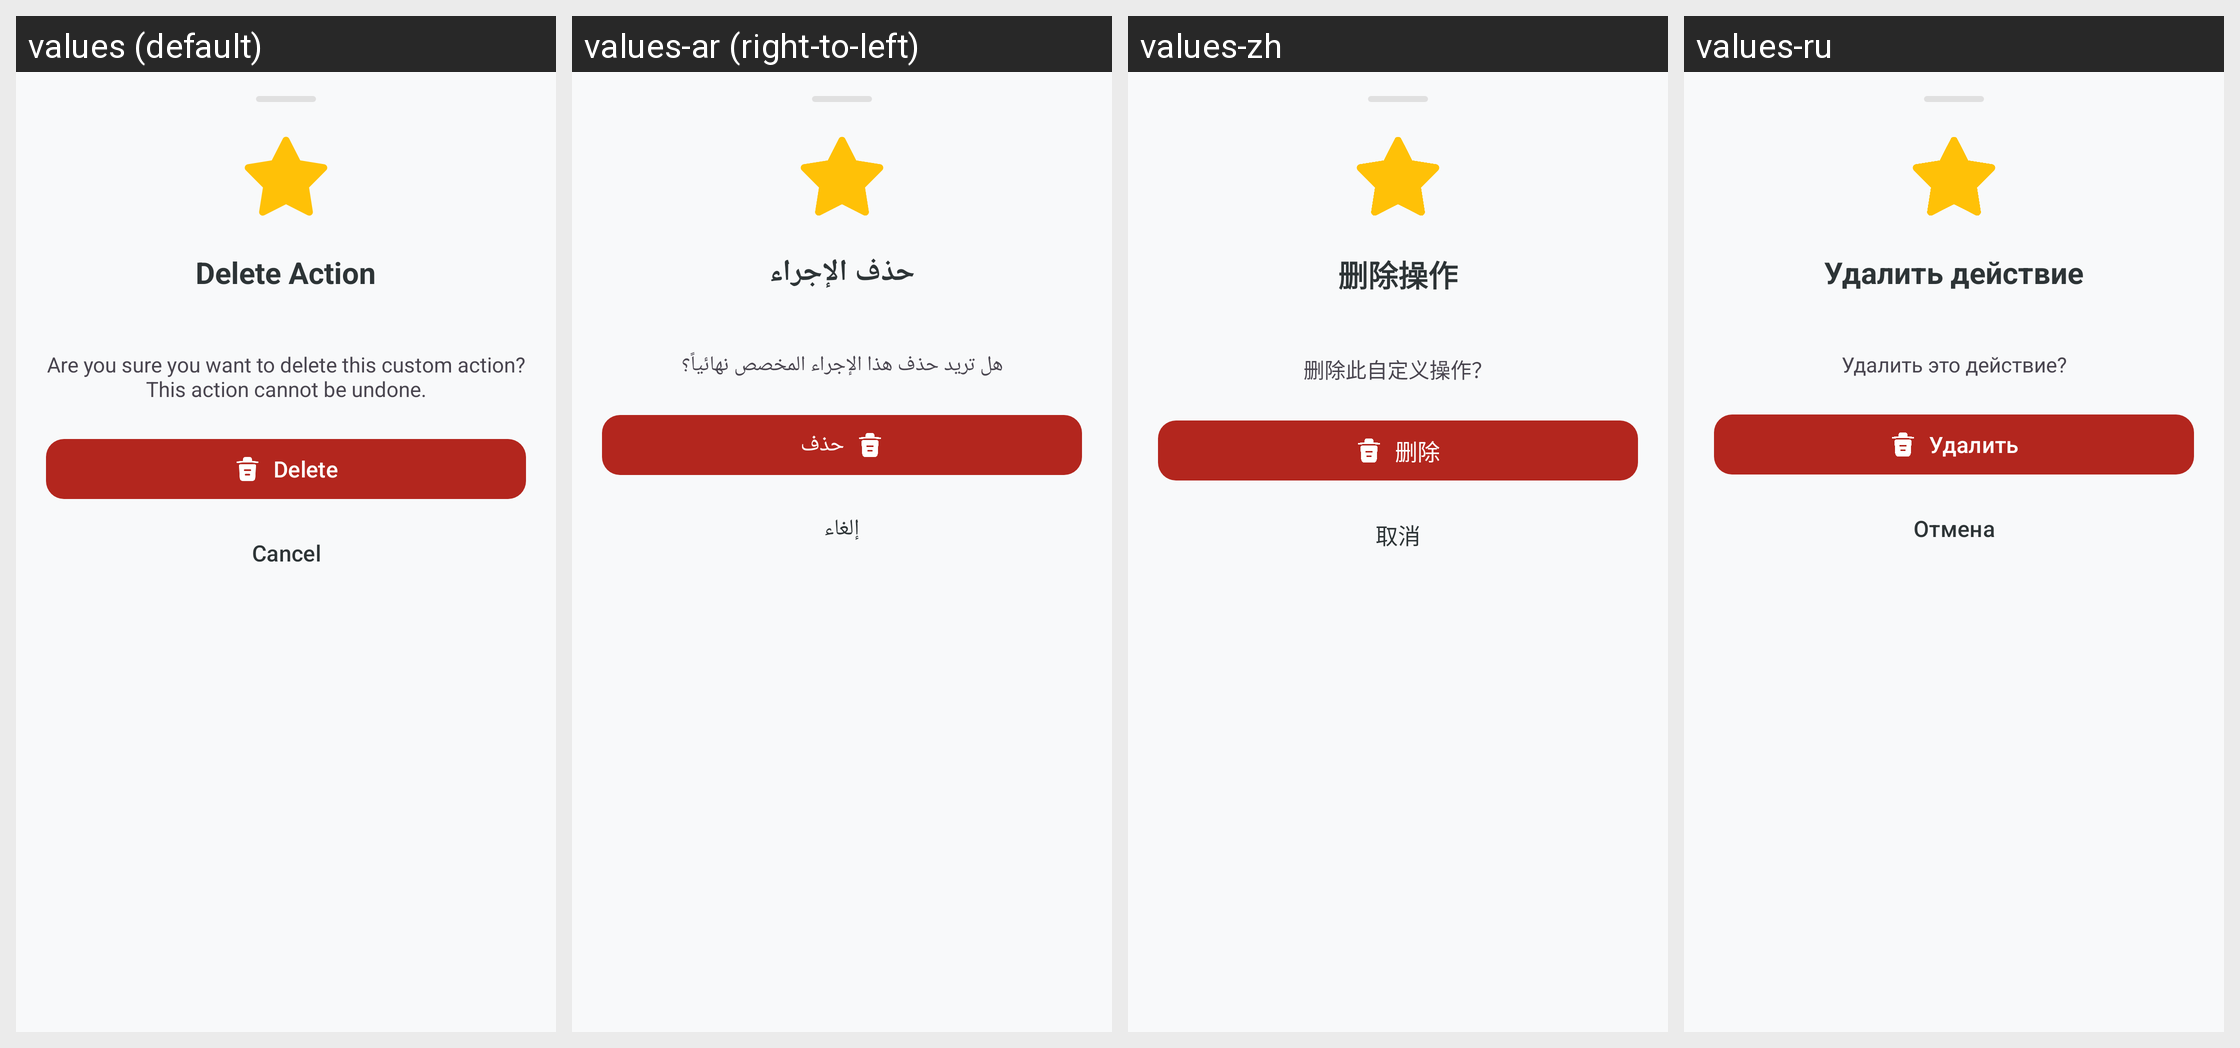

The same Android screen rendered under several of its app's locales, left to right. List the strings drawn on it with the default value and each locale's translation.
Android screen res/layout/bottom_sheet_delete_custom_action.xml rendered under 4 locales, left to right: values (default), values-ar (right-to-left), values-zh, values-ru. Device: Nexus 5 (rendered at 1080×1920; each locale shown at half size, 540×960, under a caption strip naming it); theme Theme.KGPT.
Other locales in the repository, not shown: values-bn, values-de, values-es, values-fr, values-hi, values-id, values-it, values-ja, values-ko, values-nl, values-pl, values-pt, values-sw, values-th, values-tr, values-ur, values-vi.
Strings drawn on this screen, with the default value and each locale's value (text and hints the layout hard-codes, and strings that could not be matched under every locale, appear in the picture but are not listed):

delete_action_title
  values: Delete Action
  values-ar: حذف الإجراء
  values-zh: 删除操作
  values-ru: Удалить действие

delete_action_desc
  values: Are you sure you want to delete this custom action? This action cannot be undone.
  values-ar: هل تريد حذف هذا الإجراء المخصص نهائياً؟
  values-zh: 删除此自定义操作？
  values-ru: Удалить это действие?

action_delete
  values: Delete
  values-ar: حذف
  values-zh: 删除
  values-ru: Удалить

btn_cancel
  values: Cancel
  values-ar: إلغاء
  values-zh: 取消
  values-ru: Отмена
